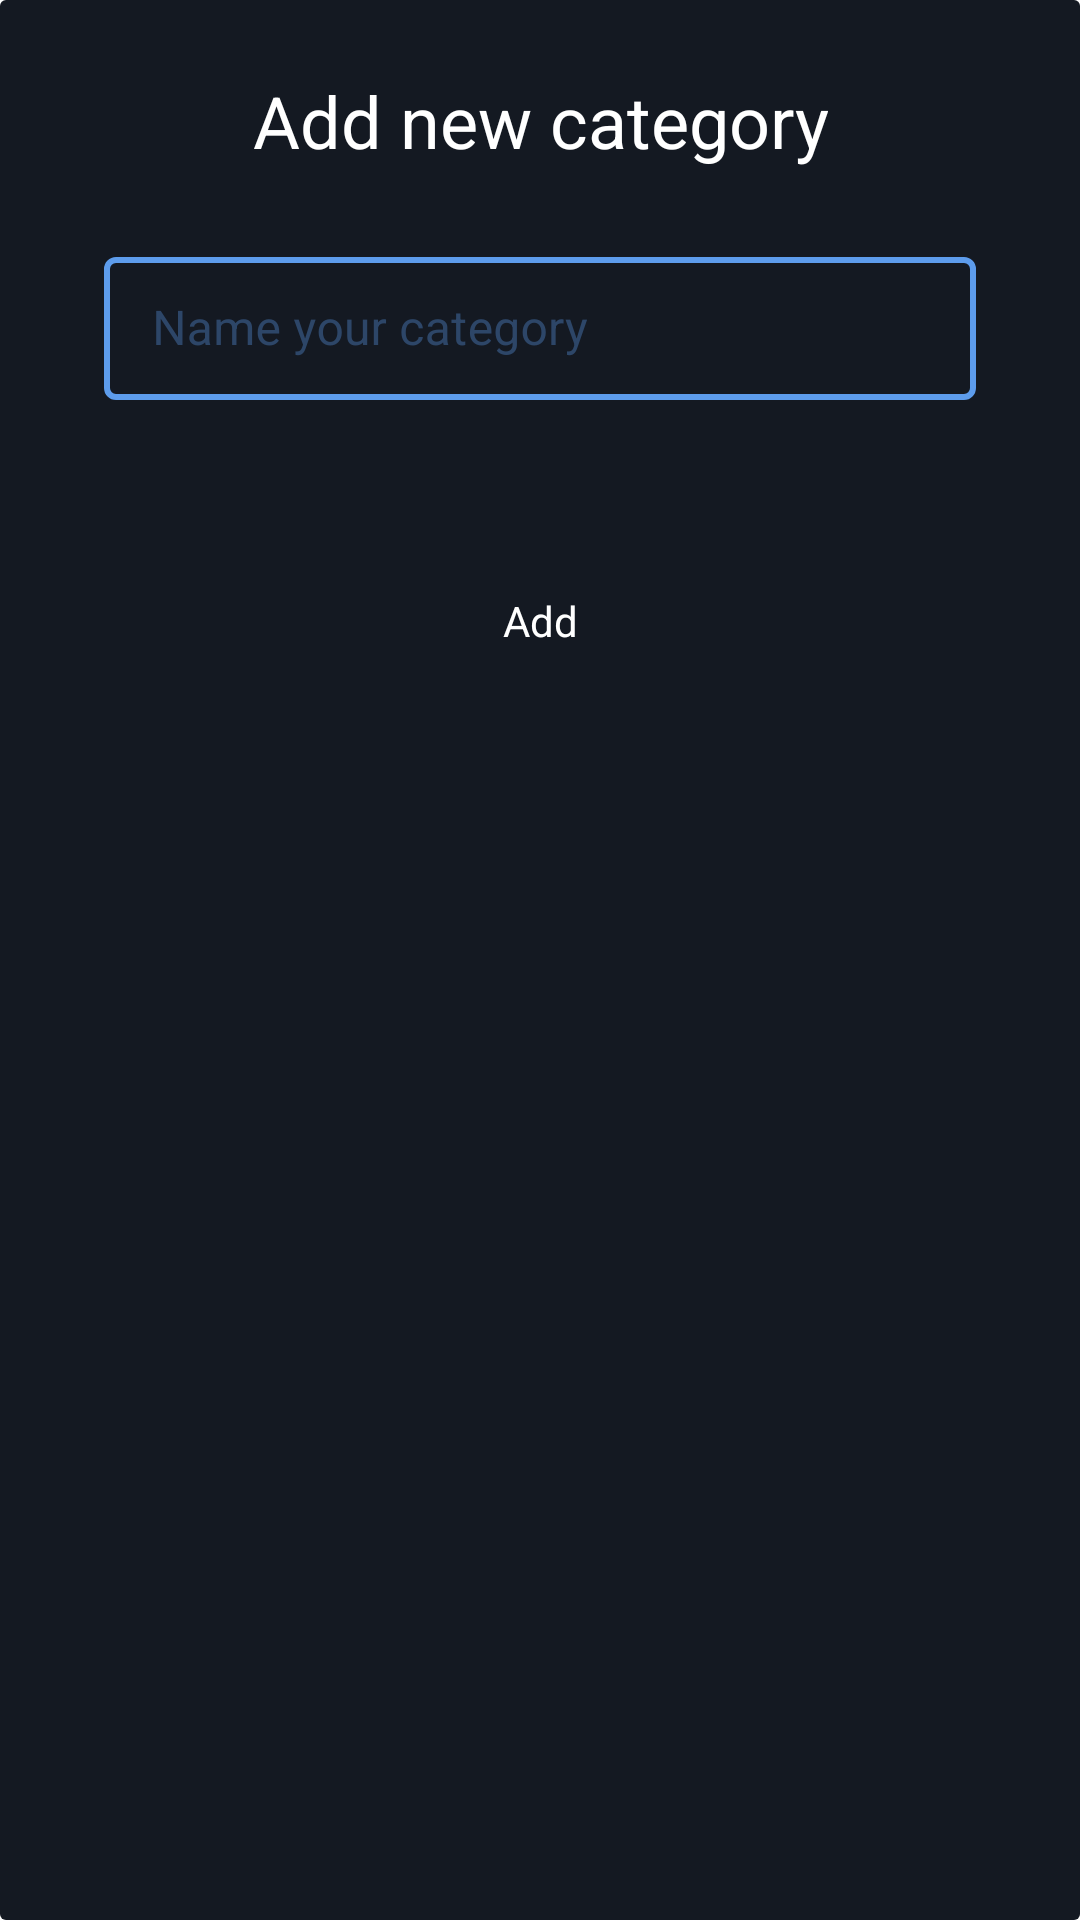

This screen was rendered from an Android layout file. Write that file and the resources it references.
<!-- AndroidManifest.xml: application theme Theme.TodoPlaceholder -->
<!-- res/layout/fragment_add_new_category.xml -->
<?xml version="1.0" encoding="utf-8"?>
<LinearLayout xmlns:android="http://schemas.android.com/apk/res/android"
    xmlns:app="http://schemas.android.com/apk/res-auto"
    xmlns:tools="http://schemas.android.com/tools"
    android:layout_width="match_parent"
    android:layout_height="wrap_content"
    android:orientation="vertical"
    tools:context=".fragments.addNewCategoryFragment">

    <androidx.cardview.widget.CardView
        android:layout_width="match_parent"
        android:layout_height="match_parent"
        app:cardElevation="0dp"
        app:cardMaxElevation="0dp">

        <ImageView
            android:layout_width="match_parent"
            android:layout_height="match_parent"
            android:scaleType="fitXY"
            android:src="@drawable/add_item_card"
            />
        <LinearLayout
            android:layout_width="match_parent"
            android:layout_height="match_parent"
            android:orientation="vertical">

            <TextView
                android:layout_width="wrap_content"
                android:layout_height="wrap_content"
                android:layout_gravity="center"
                android:id="@+id/title_label"
                android:padding="24dp"
                android:text="@string/add_new_category"
                android:textAlignment="center"
                android:textColor="@color/accentColor"
                android:textSize="@dimen/addNewItemSize" />

            <androidx.constraintlayout.widget.ConstraintLayout
                android:layout_width="match_parent"
                android:layout_height="wrap_content">


                <com.google.android.material.textfield.TextInputLayout
                    android:id="@+id/name_container"
                    style="@style/TextInputLayoutStyle"
                    android:layout_width="0dp"
                    android:layout_height="wrap_content"
                    android:layout_marginStart="6dp"
                    android:layout_marginEnd="6dp"
                    android:textColorHint="@color/hintColor"
                    app:boxStrokeColor="@color/defaultColor"
                    app:endIconMode="clear_text"
                    app:endIconTint="@color/categoryColor"

                    app:layout_constraintEnd_toStartOf="@id/delete_trigger"
                    app:layout_constraintStart_toEndOf="@id/vg8"
                    app:layout_constraintTop_toTopOf="parent">

                    <com.google.android.material.textfield.TextInputEditText
                        android:id="@+id/name"
                        android:layout_width="match_parent"
                        android:layout_height="wrap_content"
                        android:hint="Name your category"
                        android:inputType="text" />

                </com.google.android.material.textfield.TextInputLayout>

                <ImageView
                    android:id="@+id/delete_trigger"
                    android:layout_width="32dp"
                    android:layout_height="32dp"
                    android:src="@drawable/ic_delete"
                    android:visibility="gone"
                    app:layout_constraintBottom_toBottomOf="@id/name_container"
                    app:layout_constraintEnd_toStartOf="@id/vg92"
                    app:layout_constraintStart_toEndOf="@id/name_container"
                    app:layout_constraintTop_toTopOf="@id/name_container"

                    app:tint="@color/accentColor" />


                <androidx.recyclerview.widget.RecyclerView
                    android:id="@+id/recycler_view_color"
                    android:layout_width="0dp"
                    android:layout_height="wrap_content"
                    android:layout_marginStart="8dp"
                    android:layout_marginTop="24dp"
                    android:layout_marginEnd="8dp"
                    android:fadingEdge="horizontal"
                    android:fadingEdgeLength="24dp"
                    android:orientation="horizontal"
                    android:scrollbars="none"
                    app:layoutManager="androidx.recyclerview.widget.LinearLayoutManager"
                    app:layout_constraintEnd_toStartOf="@id/vg92"
                    app:layout_constraintStart_toEndOf="@id/vg8"
                    app:layout_constraintTop_toBottomOf="@id/name_container"
                    tools:listitem="@layout/color_circle_layout" />


                <TextView
                    android:id="@+id/addButton"
                    android:layout_width="0dp"
                    android:layout_height="wrap_content"
                    android:layout_marginTop="24dp"
                    android:background="@drawable/add_button"
                    android:backgroundTint="@color/defaultColor"
                    android:clickable="true"
                    android:padding="16dp"
                    android:text="Add"
                    android:textAlignment="center"
                    android:textColor="@color/accentColor"
                    app:layout_constraintEnd_toStartOf="@id/vg92"
                    app:layout_constraintStart_toEndOf="@id/vg8"
                    app:layout_constraintTop_toBottomOf="@id/recycler_view_color" />

                <View
                    android:layout_width="0dp"
                    android:layout_height="1dp"
                    android:layout_marginTop="24dp"
                    app:layout_constraintEnd_toStartOf="@id/vg92"
                    app:layout_constraintStart_toEndOf="@id/vg8"
                    app:layout_constraintTop_toBottomOf="@id/addButton" />


                <androidx.constraintlayout.widget.Guideline
                    android:id="@+id/vg8"
                    android:layout_width="wrap_content"
                    android:layout_height="wrap_content"
                    android:orientation="vertical"
                    app:layout_constraintGuide_percent="0.08" />

                <androidx.constraintlayout.widget.Guideline
                    android:id="@+id/vg92"
                    android:layout_width="wrap_content"
                    android:layout_height="wrap_content"
                    android:orientation="vertical"
                    app:layout_constraintGuide_percent="0.92" />


            </androidx.constraintlayout.widget.ConstraintLayout>


        </LinearLayout>


    </androidx.cardview.widget.CardView>


</LinearLayout>
<!-- res/layout/color_circle_layout.xml (included above) -->
<?xml version="1.0" encoding="utf-8"?>
<RelativeLayout xmlns:android="http://schemas.android.com/apk/res/android"
    xmlns:app="http://schemas.android.com/apk/res-auto"
    android:layout_width="wrap_content"
    android:layout_height="wrap_content">

    <androidx.cardview.widget.CardView
        android:layout_width="32dp"
        android:layout_height="32dp"
        android:layout_margin="10dp"
        app:cardCornerRadius="32dp">

        <View
            android:id="@+id/color_circle"
            android:layout_width="match_parent"
            android:layout_height="match_parent"
            android:background="@color/category1Main" />
    </androidx.cardview.widget.CardView>

    <androidx.cardview.widget.CardView
        android:id="@+id/selection_indicator"
        android:layout_width="16dp"
        android:layout_height="16dp"
        android:layout_centerHorizontal="true"
        android:layout_centerVertical="true"
        android:visibility="invisible"
        app:cardCornerRadius="32dp">

        <View
            android:layout_width="match_parent"
            android:layout_height="match_parent"
            android:background="@color/black" />
    </androidx.cardview.widget.CardView>

</RelativeLayout>
<!-- resources referenced by this layout -->
<resources>
  <color name="accentColor">@color/white</color>
  <color name="black">#FF000000</color>
  <color name="category1Main">#7E57C2</color>
  <color name="categoryColor">#78909C</color>
  <color name="defaultColor">#5D9CEC</color>
  <color name="hintColor">#595D9CEC</color>
  <dimen name="addNewItemSize">24sp</dimen>
  <!-- drawable add_item_card (drawable) -->
  <?xml version="1.0" encoding="utf-8"?>
  <shape xmlns:android="http://schemas.android.com/apk/res/android">
  <solid android:color="@color/cardBackground"/>
  
  </shape>
  <string name="add_new_category">Add new category</string>
  <style name="TextInputLayoutStyle" parent="Widget.MaterialComponents.TextInputLayout.OutlinedBox.Dense">
          <item name="boxStrokeColor">@color/text_input_box_stroke</item>
          <item name="boxStrokeWidth">2dp</item>
      </style>
  <style name="Theme.TodoPlaceholder" parent="Theme.MaterialComponents.DayNight.DarkActionBar">
          
          <item name="colorPrimary">@color/purple_500</item>
          <item name="colorPrimaryVariant">@color/purple_700</item>
          <item name="colorOnPrimary">@color/white</item>
          
          <item name="colorSecondary">@color/teal_200</item>
          <item name="colorSecondaryVariant">@color/teal_700</item>
          <item name="colorOnSecondary">@color/black</item>
          
          <item name="android:statusBarColor" tools:targetApi="l">?attr/colorPrimaryVariant</item>
          
      </style>
  <color name="white">#FFFFFFFF</color>
  <color name="cardBackground">#141922</color>
  <color name="purple_500">#FF6200EE</color>
  <color name="purple_700">#FF3700B3</color>
  <color name="teal_200">#FF03DAC5</color>
  <color name="teal_700">#FF018786</color>
</resources>
